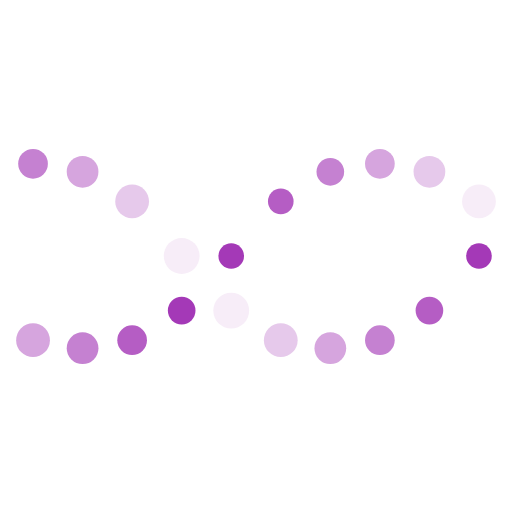
t = 0.00 s
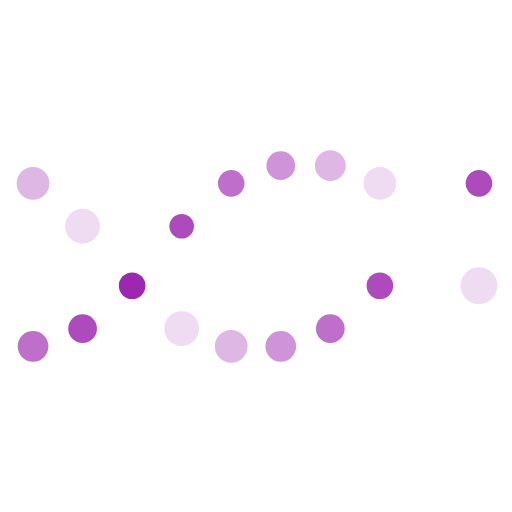
t = 0.30 s
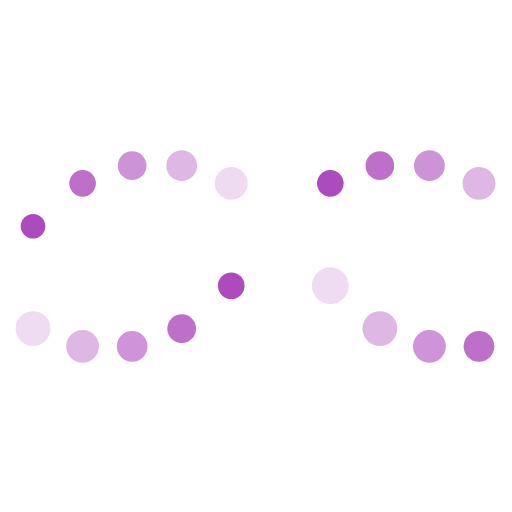
t = 0.90 s
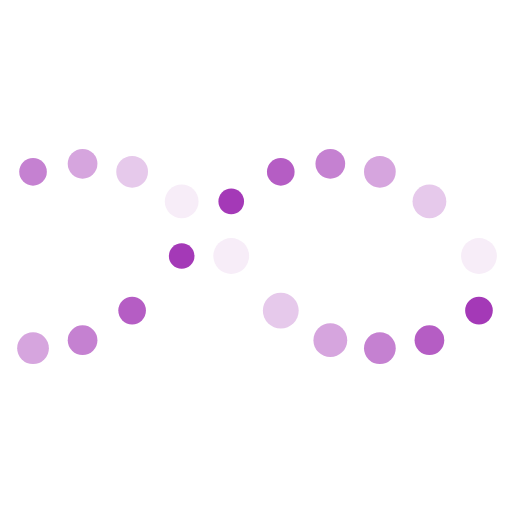
t = 1.20 s
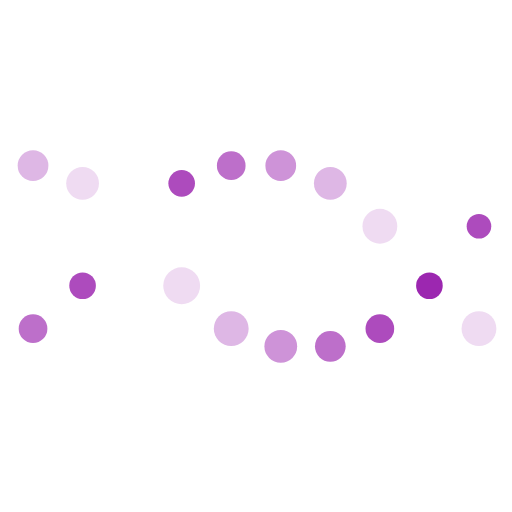
t = 1.50 s
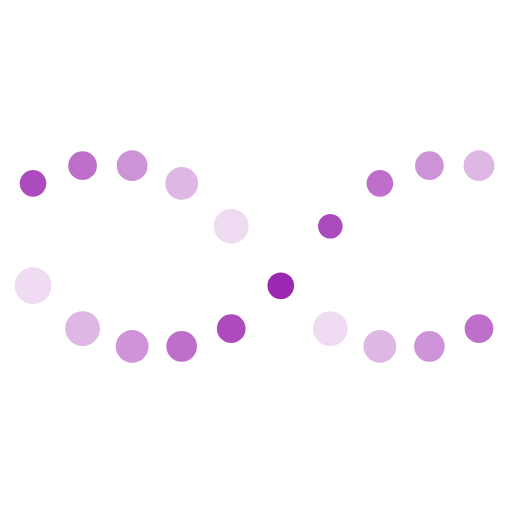
t = 2.10 s

The animated SVG that drew these frames (rendered in a browser with its animation timeline set to each time). Animation: 60 SMIL elements (animate=60); one cycle of 2.40 s, repeats indefinitely.

<svg xmlns="http://www.w3.org/2000/svg" width="200" height="200" viewBox="0 0 100 100" preserveAspectRatio="xMidYMid"><circle cx="6.452" cy="50" r="3"><animate attributeName="r" values="2.4000000000000004;3.5999999999999996;2.4000000000000004" dur="2.4s" repeatCount="indefinite" begin="-0.5s"/><animate attributeName="cy" keyTimes="0;0.5;1" values="32;68;32" dur="2.4s" repeatCount="indefinite" begin="0s" keySplines="0.5 0 0.5 1;0.5 0 0.5 1" calcMode="spline"/><animate attributeName="fill" keyTimes="0;0.5;1" values="#9C27B0;#fff;#9C27B0" dur="2.4s" repeatCount="indefinite" begin="-0.5s"/></circle><circle cx="6.452" cy="50" r="3" fill="#fff"><animate attributeName="r" values="2.4000000000000004;3.5999999999999996;2.4000000000000004" dur="2.4s" repeatCount="indefinite" begin="-1.5s"/><animate attributeName="cy" keyTimes="0;0.5;1" values="32;68;32" dur="2.4s" repeatCount="indefinite" begin="-1s" keySplines="0.5 0 0.5 1;0.5 0 0.5 1" calcMode="spline"/><animate attributeName="fill" keyTimes="0;0.5;1" values="#fff;#9C27B0;#fff" dur="2.4s" repeatCount="indefinite" begin="-0.5s"/></circle><circle cx="16.129" cy="50" r="3"><animate attributeName="r" values="2.4000000000000004;3.5999999999999996;2.4000000000000004" dur="2.4s" repeatCount="indefinite" begin="-0.7s"/><animate attributeName="cy" keyTimes="0;0.5;1" values="32;68;32" dur="2.4s" repeatCount="indefinite" begin="-0.2s" keySplines="0.5 0 0.5 1;0.5 0 0.5 1" calcMode="spline"/><animate attributeName="fill" keyTimes="0;0.5;1" values="#9C27B0;#fff;#9C27B0" dur="2.4s" repeatCount="indefinite" begin="-0.7s"/></circle><circle cx="16.129" cy="50" r="3" fill="#fff"><animate attributeName="r" values="2.4000000000000004;3.5999999999999996;2.4000000000000004" dur="2.4s" repeatCount="indefinite" begin="-1.7s"/><animate attributeName="cy" keyTimes="0;0.5;1" values="32;68;32" dur="2.4s" repeatCount="indefinite" begin="-1.2s" keySplines="0.5 0 0.5 1;0.5 0 0.5 1" calcMode="spline"/><animate attributeName="fill" keyTimes="0;0.5;1" values="#fff;#9C27B0;#fff" dur="2.4s" repeatCount="indefinite" begin="-0.7s"/></circle><circle cx="25.806" cy="50" r="3"><animate attributeName="r" values="2.4000000000000004;3.5999999999999996;2.4000000000000004" dur="2.4s" repeatCount="indefinite" begin="-0.9s"/><animate attributeName="cy" keyTimes="0;0.5;1" values="32;68;32" dur="2.4s" repeatCount="indefinite" begin="-0.4s" keySplines="0.5 0 0.5 1;0.5 0 0.5 1" calcMode="spline"/><animate attributeName="fill" keyTimes="0;0.5;1" values="#9C27B0;#fff;#9C27B0" dur="2.4s" repeatCount="indefinite" begin="-0.9s"/></circle><circle cx="25.806" cy="50" r="3" fill="#fff"><animate attributeName="r" values="2.4000000000000004;3.5999999999999996;2.4000000000000004" dur="2.4s" repeatCount="indefinite" begin="-1.9s"/><animate attributeName="cy" keyTimes="0;0.5;1" values="32;68;32" dur="2.4s" repeatCount="indefinite" begin="-1.4s" keySplines="0.5 0 0.5 1;0.5 0 0.5 1" calcMode="spline"/><animate attributeName="fill" keyTimes="0;0.5;1" values="#fff;#9C27B0;#fff" dur="2.4s" repeatCount="indefinite" begin="-0.9s"/></circle><circle cx="35.484" cy="50" r="3"><animate attributeName="r" values="2.4000000000000004;3.5999999999999996;2.4000000000000004" dur="2.4s" repeatCount="indefinite" begin="-1.1s"/><animate attributeName="cy" keyTimes="0;0.5;1" values="32;68;32" dur="2.4s" repeatCount="indefinite" begin="-0.6s" keySplines="0.5 0 0.5 1;0.5 0 0.5 1" calcMode="spline"/><animate attributeName="fill" keyTimes="0;0.5;1" values="#9C27B0;#fff;#9C27B0" dur="2.4s" repeatCount="indefinite" begin="-1.1s"/></circle><circle cx="35.484" cy="50" r="3" fill="#fff"><animate attributeName="r" values="2.4000000000000004;3.5999999999999996;2.4000000000000004" dur="2.4s" repeatCount="indefinite" begin="-2.1s"/><animate attributeName="cy" keyTimes="0;0.5;1" values="32;68;32" dur="2.4s" repeatCount="indefinite" begin="-1.6s" keySplines="0.5 0 0.5 1;0.5 0 0.5 1" calcMode="spline"/><animate attributeName="fill" keyTimes="0;0.5;1" values="#fff;#9C27B0;#fff" dur="2.4s" repeatCount="indefinite" begin="-1.1s"/></circle><circle cx="45.161" cy="50" r="3"><animate attributeName="r" values="2.4000000000000004;3.5999999999999996;2.4000000000000004" dur="2.4s" repeatCount="indefinite" begin="-1.3s"/><animate attributeName="cy" keyTimes="0;0.5;1" values="32;68;32" dur="2.4s" repeatCount="indefinite" begin="-0.8s" keySplines="0.5 0 0.5 1;0.5 0 0.5 1" calcMode="spline"/><animate attributeName="fill" keyTimes="0;0.5;1" values="#9C27B0;#fff;#9C27B0" dur="2.4s" repeatCount="indefinite" begin="-1.3s"/></circle><circle cx="45.161" cy="50" r="3" fill="#fff"><animate attributeName="r" values="2.4000000000000004;3.5999999999999996;2.4000000000000004" dur="2.4s" repeatCount="indefinite" begin="-2.3s"/><animate attributeName="cy" keyTimes="0;0.5;1" values="32;68;32" dur="2.4s" repeatCount="indefinite" begin="-1.8s" keySplines="0.5 0 0.5 1;0.5 0 0.5 1" calcMode="spline"/><animate attributeName="fill" keyTimes="0;0.5;1" values="#fff;#9C27B0;#fff" dur="2.4s" repeatCount="indefinite" begin="-1.3s"/></circle><circle cx="54.839" cy="50" r="3"><animate attributeName="r" values="2.4000000000000004;3.5999999999999996;2.4000000000000004" dur="2.4s" repeatCount="indefinite" begin="-1.5s"/><animate attributeName="cy" keyTimes="0;0.5;1" values="32;68;32" dur="2.4s" repeatCount="indefinite" begin="-1s" keySplines="0.5 0 0.5 1;0.5 0 0.5 1" calcMode="spline"/><animate attributeName="fill" keyTimes="0;0.5;1" values="#9C27B0;#fff;#9C27B0" dur="2.4s" repeatCount="indefinite" begin="-1.5s"/></circle><circle cx="54.839" cy="50" r="3" fill="#fff"><animate attributeName="r" values="2.4000000000000004;3.5999999999999996;2.4000000000000004" dur="2.4s" repeatCount="indefinite" begin="-2.5s"/><animate attributeName="cy" keyTimes="0;0.5;1" values="32;68;32" dur="2.4s" repeatCount="indefinite" begin="-2s" keySplines="0.5 0 0.5 1;0.5 0 0.5 1" calcMode="spline"/><animate attributeName="fill" keyTimes="0;0.5;1" values="#fff;#9C27B0;#fff" dur="2.4s" repeatCount="indefinite" begin="-1.5s"/></circle><circle cx="64.516" cy="50" r="3"><animate attributeName="r" values="2.4000000000000004;3.5999999999999996;2.4000000000000004" dur="2.4s" repeatCount="indefinite" begin="-1.7s"/><animate attributeName="cy" keyTimes="0;0.5;1" values="32;68;32" dur="2.4s" repeatCount="indefinite" begin="-1.2s" keySplines="0.5 0 0.5 1;0.5 0 0.5 1" calcMode="spline"/><animate attributeName="fill" keyTimes="0;0.5;1" values="#9C27B0;#fff;#9C27B0" dur="2.4s" repeatCount="indefinite" begin="-1.7s"/></circle><circle cx="64.516" cy="50" r="3" fill="#fff"><animate attributeName="r" values="2.4000000000000004;3.5999999999999996;2.4000000000000004" dur="2.4s" repeatCount="indefinite" begin="-2.7s"/><animate attributeName="cy" keyTimes="0;0.5;1" values="32;68;32" dur="2.4s" repeatCount="indefinite" begin="-2.2s" keySplines="0.5 0 0.5 1;0.5 0 0.5 1" calcMode="spline"/><animate attributeName="fill" keyTimes="0;0.5;1" values="#fff;#9C27B0;#fff" dur="2.4s" repeatCount="indefinite" begin="-1.7s"/></circle><circle cx="74.194" cy="50" r="3"><animate attributeName="r" values="2.4000000000000004;3.5999999999999996;2.4000000000000004" dur="2.4s" repeatCount="indefinite" begin="-1.9s"/><animate attributeName="cy" keyTimes="0;0.5;1" values="32;68;32" dur="2.4s" repeatCount="indefinite" begin="-1.4s" keySplines="0.5 0 0.5 1;0.5 0 0.5 1" calcMode="spline"/><animate attributeName="fill" keyTimes="0;0.5;1" values="#9C27B0;#fff;#9C27B0" dur="2.4s" repeatCount="indefinite" begin="-1.9s"/></circle><circle cx="74.194" cy="50" r="3" fill="#fff"><animate attributeName="r" values="2.4000000000000004;3.5999999999999996;2.4000000000000004" dur="2.4s" repeatCount="indefinite" begin="-2.9s"/><animate attributeName="cy" keyTimes="0;0.5;1" values="32;68;32" dur="2.4s" repeatCount="indefinite" begin="-2.4s" keySplines="0.5 0 0.5 1;0.5 0 0.5 1" calcMode="spline"/><animate attributeName="fill" keyTimes="0;0.5;1" values="#fff;#9C27B0;#fff" dur="2.4s" repeatCount="indefinite" begin="-1.9s"/></circle><circle cx="83.871" cy="50" r="3"><animate attributeName="r" values="2.4000000000000004;3.5999999999999996;2.4000000000000004" dur="2.4s" repeatCount="indefinite" begin="-2.1s"/><animate attributeName="cy" keyTimes="0;0.5;1" values="32;68;32" dur="2.4s" repeatCount="indefinite" begin="-1.6s" keySplines="0.5 0 0.5 1;0.5 0 0.5 1" calcMode="spline"/><animate attributeName="fill" keyTimes="0;0.5;1" values="#9C27B0;#fff;#9C27B0" dur="2.4s" repeatCount="indefinite" begin="-2.1s"/></circle><circle cx="83.871" cy="50" r="3" fill="#fff"><animate attributeName="r" values="2.4000000000000004;3.5999999999999996;2.4000000000000004" dur="2.4s" repeatCount="indefinite" begin="-3.1s"/><animate attributeName="cy" keyTimes="0;0.5;1" values="32;68;32" dur="2.4s" repeatCount="indefinite" begin="-2.6s" keySplines="0.5 0 0.5 1;0.5 0 0.5 1" calcMode="spline"/><animate attributeName="fill" keyTimes="0;0.5;1" values="#fff;#9C27B0;#fff" dur="2.4s" repeatCount="indefinite" begin="-2.1s"/></circle><circle cx="93.548" cy="50" r="3"><animate attributeName="r" values="2.4000000000000004;3.5999999999999996;2.4000000000000004" dur="2.4s" repeatCount="indefinite" begin="-2.3s"/><animate attributeName="cy" keyTimes="0;0.5;1" values="32;68;32" dur="2.4s" repeatCount="indefinite" begin="-1.8s" keySplines="0.5 0 0.5 1;0.5 0 0.5 1" calcMode="spline"/><animate attributeName="fill" keyTimes="0;0.5;1" values="#9C27B0;#fff;#9C27B0" dur="2.4s" repeatCount="indefinite" begin="-2.3s"/></circle><circle cx="93.548" cy="50" r="3" fill="#fff"><animate attributeName="r" values="2.4000000000000004;3.5999999999999996;2.4000000000000004" dur="2.4s" repeatCount="indefinite" begin="-3.3s"/><animate attributeName="cy" keyTimes="0;0.5;1" values="32;68;32" dur="2.4s" repeatCount="indefinite" begin="-2.8s" keySplines="0.5 0 0.5 1;0.5 0 0.5 1" calcMode="spline"/><animate attributeName="fill" keyTimes="0;0.5;1" values="#fff;#9C27B0;#fff" dur="2.4s" repeatCount="indefinite" begin="-2.3s"/></circle></svg>